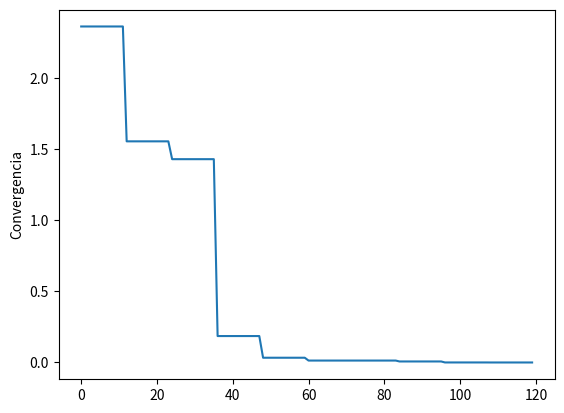

Write the Python code that produced this figure.
import random
import math
import matplotlib.pyplot as plt

rou = 8
data_for_plot = []
def pso(equation, n_terms, n_particles, error):
	# Vector de velocidades para cada partícula
	velocities = [[round(random.random(),rou) for i in range(n_terms)] for j in range(n_particles+1)]
	# Vector de pesos para cada partícula
	weights = [[round(random.random(),rou) for i in range(n_terms)] for j in range(n_particles+1)]
	# El mejor valor que se ha encontrado en todo el grupo
	best_group_value = 99999.99
	# La solución para el mejor valor
	best_group_terms = [0.0 for i in range(n_terms)]
	# La mejor solución histórica para cada partícula
	best_history_terms_list = [[99999.99 for i in range(n_terms)] for j in range(n_particles)]
	# Las soluciones en las que cada partícula está trabajando, se actualiza en cada iteración
	actual_terms_list = [[round(random.random(),rou) for i in range(n_terms)] for j in range(n_particles)]
	iteration=0
	while(error<abs(equation(best_group_terms))):
		cont = 0
		# Por cada partícula
		for particle in range(n_particles):
			actual_terms = actual_terms_list[particle][:]
			best_terms = best_history_terms_list[particle][:]
			# f_value es el valor en el punto con los valores en actual_terms
			f_value=equation(actual_terms)
			# Si el valor con los nuevos terminos es mejor que el mejor valor, se guardan los términos
			if (abs(f_value) < abs(equation(best_terms))):
				best_history_terms_list[particle] = actual_terms[:]
			# Si el valor con los términos actuales es mejor que el mejor valor grupal.
			if (abs(f_value) < best_group_value):
				# Se actualizan los terminos del mejor valor grupal
				best_group_value=abs(f_value)
				best_group_terms = actual_terms[:]
			cont+=1

		for particle in range(n_particles):
			for term in range(n_terms):
				# Primer término aleatorio 
				r1=random.random()
				r2=random.random()
				r3=random.random()
				r4=random.random()
				r5=random.random()
				r6=random.random()
				r7=random.random()
				pbest=round(best_history_terms_list[particle][term],rou)
				gbest=round(best_group_terms[term],5)
				velocities[particle+1][term]=round((2*r1-0.5)*velocities[particle][term]+(2*r2-0.5)*(pbest-actual_terms[term])+(2*r3-0.5)*(gbest-actual_terms[term]),rou)
				v=round(velocities[particle+1][term],rou)
				weights[particle+1][term]=round((2*r4-0.5)*(gbest-pbest)+(2*r5-0.5)*(gbest-actual_terms[term]),rou)
				w=weights[particle+1][term]
				actual_terms_list[particle][term]=round(pbest+(2*r6-0.5)*v+(2*r7-0.5)*w,rou)
			data_for_plot.append(equation(best_group_terms))
			print(best_group_terms)
		iteration+=1
	print("Solución:")
	print(best_group_terms)
	print("Iteración:")
	print(iteration)
	return equation(best_group_terms)

def f(x):
	try:
		res = math.exp(x[1])+pow(x[0]+1,2)
	except OverflowError:
		res = float('inf')
	return res

fx=pso(f, 2, 12, 1e-4)
print("Valor hallado: ")
print(fx)

plt.plot(data_for_plot)
plt.ylabel('Convergencia')
plt.show()